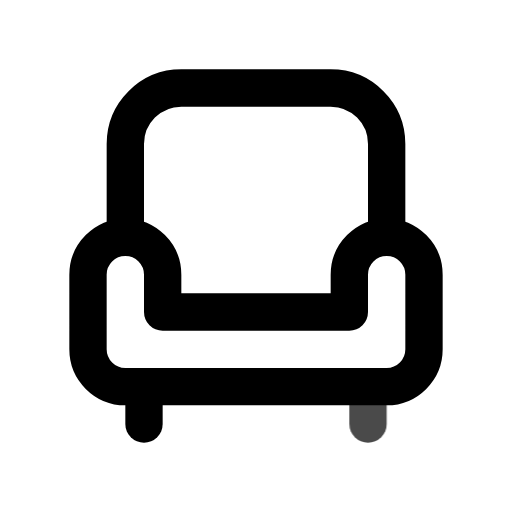
t = 0.00 s
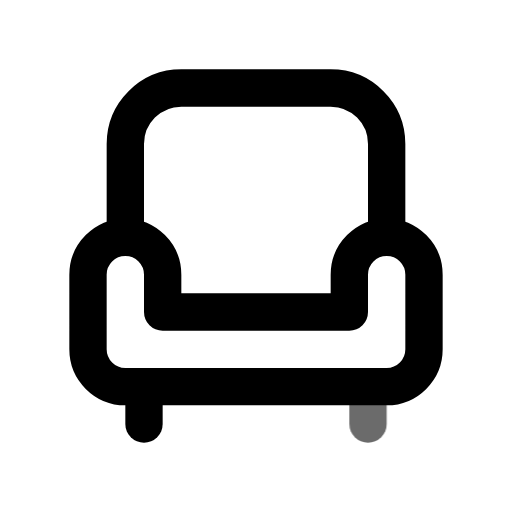
t = 0.45 s
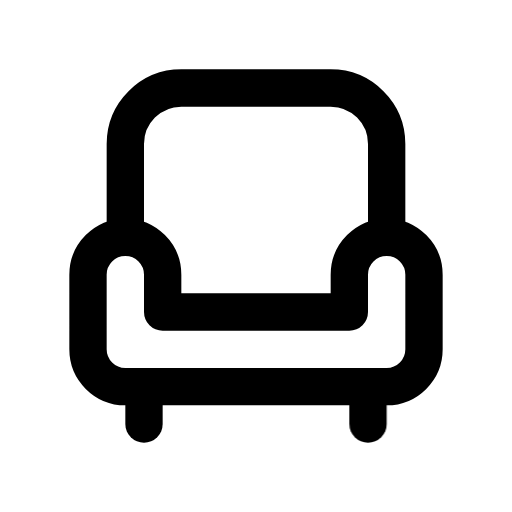
t = 1.00 s
t = 1.36 s: frame unchanged from t = 1.00 s, image omitted
t = 2.16 s: frame unchanged from t = 1.00 s, image omitted
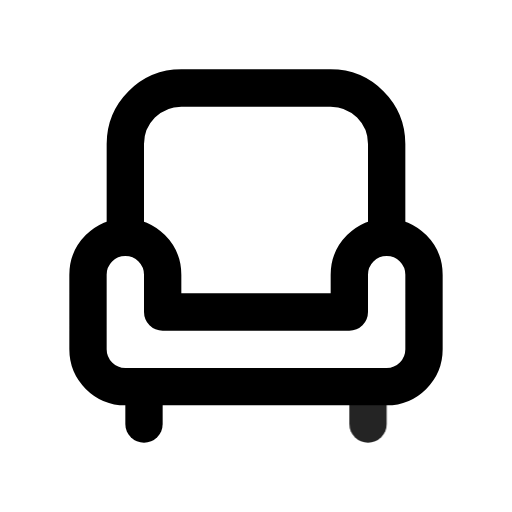
t = 2.55 s

The animated SVG that drew these frames (rendered in a browser with its animation timeline set to each time). Animation: 1 CSS @keyframes rule; one cycle of 2.95 s, repeats indefinitely.

<svg xmlns="http://www.w3.org/2000/svg" width="24" height="24" fill="none" stroke="currentColor" stroke-linecap="round" stroke-linejoin="round" stroke-width="2" viewBox="0 0 24 24">
    <!-- Generated by scripts/icon-expansion/generate.mjs -->
    <!-- Adapted from Tabler Icons 3.34.1.
MIT License

Copyright (c) 2020-2024 Paweł Kuna

Permission is hereby granted, free of charge, to any person obtaining a copy
of this software and associated documentation files (the "Software"), to deal
in the Software without restriction, including without limitation the rights
to use, copy, modify, merge, publish, distribute, sublicense, and/or sell
copies of the Software, and to permit persons to whom the Software is
furnished to do so, subject to the following conditions:

The above copyright notice and this permission notice shall be included in all
copies or substantial portions of the Software.

THE SOFTWARE IS PROVIDED "AS IS", WITHOUT WARRANTY OF ANY KIND, EXPRESS OR
IMPLIED, INCLUDING BUT NOT LIMITED TO THE WARRANTIES OF MERCHANTABILITY,
FITNESS FOR A PARTICULAR PURPOSE AND NONINFRINGEMENT. IN NO EVENT SHALL THE
AUTHORS OR COPYRIGHT HOLDERS BE LIABLE FOR ANY CLAIM, DAMAGES OR OTHER
LIABILITY, WHETHER IN AN ACTION OF CONTRACT, TORT OR OTHERWISE, ARISING FROM,
OUT OF OR IN CONNECTION WITH THE SOFTWARE OR THE USE OR OTHER DEALINGS IN THE
SOFTWARE. -->
    <style>
        @media (prefers-reduced-motion: no-preference) {
            @keyframes ira-exp-pulse { 0%, 100% { opacity: 1; } 22% { opacity: .45; } 40% { opacity: 1; } }
            [data-ira-motion="armchair"] { transform-box: fill-box; transform-origin: center; animation: ira-exp-pulse 2.65s ease-in-out -0.3s infinite; }
        }
    </style>
    <g transform="translate(1.5 1.5) scale(.875)"><path d="M5 11a2 2 0 0 1 2 2v2h10v-2a2 2 0 1 1 4 0v4a2 2 0 0 1 -2 2h-14a2 2 0 0 1 -2 -2v-4a2 2 0 0 1 2 -2z"/><path d="M5 11v-5a3 3 0 0 1 3 -3h8a3 3 0 0 1 3 3v5"/><path d="M6 19v2"/></g>
    <g data-ira-motion="armchair"><g transform="translate(1.5 1.5) scale(.875)"><path d="M18 19v2"/></g></g>
</svg>
